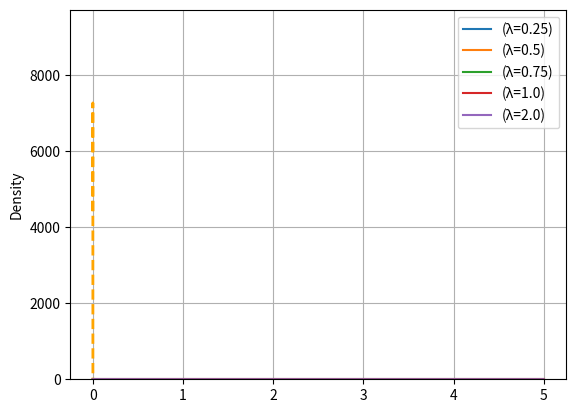

Write the Python code that produced this figure.
import matplotlib.pyplot as plt
import seaborn as sns
import numpy as np

lambdas = [0.25, 0.5, 0.75, 1.0, 2.0]

rand_arr = np.sort(np.random.uniform(low=0, high=1, size=10000))

res = np.diff(rand_arr)

sns.histplot(data=res, kde=True, bins=50, stat="density", color="cornflowerblue",
             line_kws={'linestyle': 'dashed', 'linewidth': 2},
             ).lines[0].set_color('orange')

plt.grid(True)
plt.show()

x = np.linspace(0, 5, 500)

for lam in lambdas:
    y = lam * np.exp(-lam * x)
    plt.plot(x, y, label=f"(λ={lam})")

plt.legend()
plt.grid(True)
plt.show()
